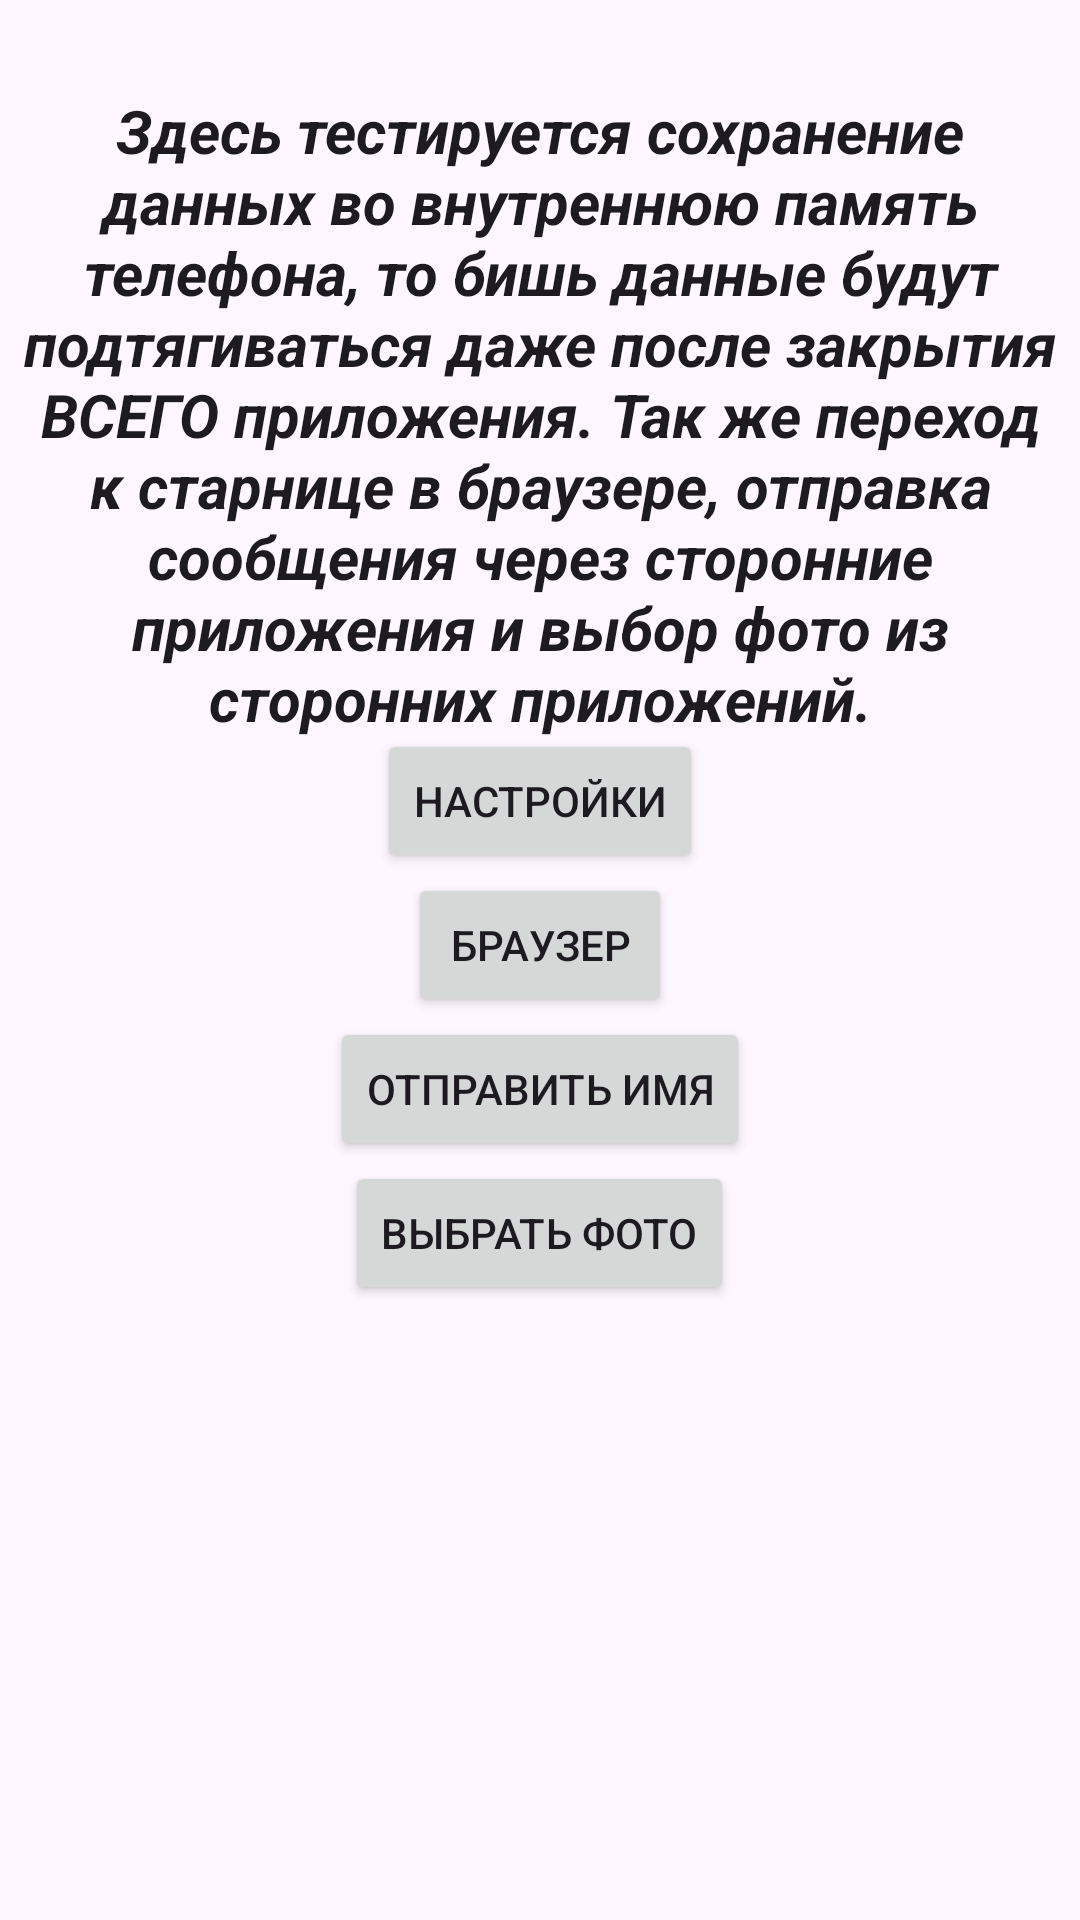

Write the Android layout XML for this screen, with the resource values it uses.
<!-- AndroidManifest.xml: application theme Theme.MyApplication -->
<!-- res/layout/activity_storage1.xml -->
<?xml version="1.0" encoding="utf-8"?>
<androidx.constraintlayout.widget.ConstraintLayout xmlns:android="http://schemas.android.com/apk/res/android"
    xmlns:app="http://schemas.android.com/apk/res-auto"
    xmlns:tools="http://schemas.android.com/tools"
    android:id="@+id/main"
    android:layout_width="match_parent"
    android:layout_height="match_parent"
    tools:context=".StorageActivity1">

    <TextView
        android:layout_width="wrap_content"
        android:layout_height="wrap_content"
        style="@style/TextHeader"
        app:layout_constraintTop_toTopOf="parent"
        app:layout_constraintLeft_toLeftOf="parent"
        android:text="Здесь тестируется сохранение данных во внутреннюю память телефона, то бишь
данные будут подтягиваться даже после закрытия ВСЕГО приложения. Так же переход к старнице в браузере,
отправка сообщения через сторонние приложения и выбор фото из сторонних приложений."/>

    <LinearLayout
        android:id="@+id/ll"
        android:layout_width="match_parent"
        android:layout_height="wrap_content"
        android:orientation="vertical"
        app:layout_constraintTop_toTopOf="parent"
        app:layout_constraintBottom_toBottomOf="parent">

        <TextView
            android:id="@+id/tv1"
            android:layout_width="match_parent"
            android:layout_height="wrap_content"
            tools:text="Тут будет текст"
            android:gravity="center"/>
        <TextView
            android:id="@+id/tv2"
            android:layout_width="match_parent"
            android:layout_height="wrap_content"
            tools:text="Тут тоже будет текст"
            android:gravity="center"/>
        <Button
            android:id="@+id/btn1"
            android:layout_width="wrap_content"
            android:layout_height="wrap_content"
            android:text="Настройки"
            android:layout_gravity="center"/>
        <Button
            android:id="@+id/btnBrowser"
            android:layout_width="wrap_content"
            android:layout_height="wrap_content"
            android:text="Браузер"
            android:layout_gravity="center"/>
        <Button
            android:id="@+id/btnSendMessage"
            android:layout_width="wrap_content"
            android:layout_height="wrap_content"
            android:text="Отправить имя"
            android:layout_gravity="center"/>
        <Button
            android:id="@+id/btnChoosePicture"
            android:layout_width="wrap_content"
            android:layout_height="wrap_content"
            android:text="Выбрать фото"
            android:layout_gravity="center"/>
        </LinearLayout>
    <ImageView
        android:id="@+id/ivPicture"
        android:layout_width="wrap_content"
        android:layout_height="wrap_content"
        app:layout_constraintTop_toBottomOf="@id/ll"
        app:layout_constraintLeft_toLeftOf="parent"
        app:layout_constraintRight_toRightOf="parent"
        />

</androidx.constraintlayout.widget.ConstraintLayout>
<!-- resources referenced by this layout -->
<resources>
  <style name="TextHeader" parent="TextAppearance.AppCompat">
          <item name="android:textSize">20sp</item>
          <item name="android:textStyle">italic|bold</item>
          <item name="android:layout_marginTop">30dp</item>
          <item name="android:gravity">center</item>
      </style>
  <style name="Theme.MyApplication" parent="Base.Theme.MyApplication" />
  <style name="Base.Theme.MyApplication" parent="Theme.Material3.DayNight.NoActionBar">
          
          
          <item name="android:statusBarColor">@color/white</item>
          <item name="android:windowLightStatusBar">true</item>
      </style>
  <color name="white">#FFFFFFFF</color>
</resources>
